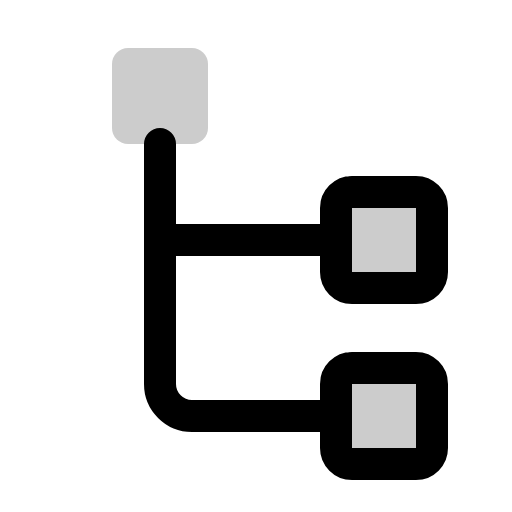
t = 0.00 s
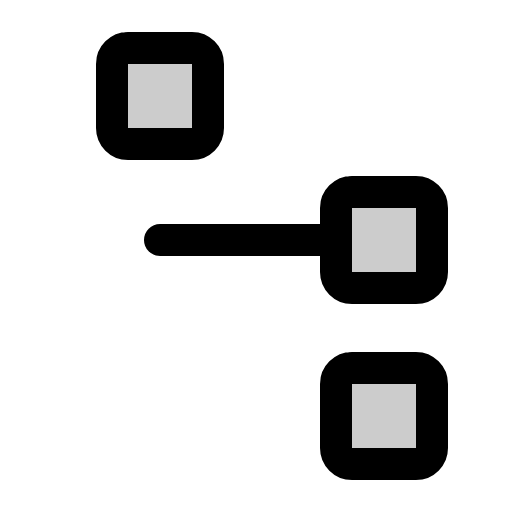
t = 1.20 s
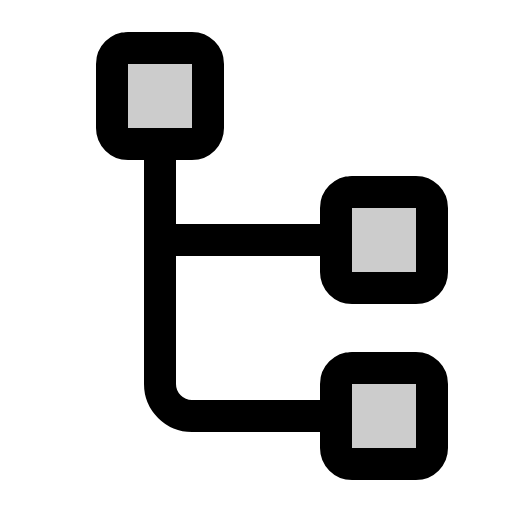
t = 1.58 s
t = 1.95 s: frame unchanged from t = 1.58 s, image omitted
t = 2.33 s: frame unchanged from t = 1.58 s, image omitted

The animated SVG that drew these frames (rendered in a browser with its animation timeline set to each time). Animation: 1 CSS @keyframes rule; one cycle of 2.70 s, repeats indefinitely.

<svg xmlns="http://www.w3.org/2000/svg" viewBox="0 0 256 256">
  <style>
    .draw-line {
      stroke-dasharray: 2000;
      stroke-dashoffset: 0;
    }
    svg:hover .draw-line {
      animation: phosphor-draw-in 1.5s ease-in-out infinite;
    }
    @keyframes phosphor-draw-in {
      0%   { stroke-dashoffset: 2000; }
      100% { stroke-dashoffset: 0; }
    }
  </style><rect width="256" height="256" fill="none"/><rect x="56" y="24" width="48" height="48" rx="8" opacity="0.2"/><rect x="168" y="96" width="48" height="48" rx="8" opacity="0.2"/><rect x="168" y="184" width="48" height="48" rx="8" opacity="0.2"/><rect x="56" y="24" width="48" height="48" rx="8" fill="none" stroke="currentColor" stroke-linecap="round" stroke-linejoin="round" stroke-width="16" class="draw-line" pathLength="1" style="animation-delay: 0s"/><rect x="168" y="96" width="48" height="48" rx="8" fill="none" stroke="currentColor" stroke-linecap="round" stroke-linejoin="round" stroke-width="16" class="draw-line" pathLength="1" style="animation-delay: 0.3s"/><rect x="168" y="184" width="48" height="48" rx="8" fill="none" stroke="currentColor" stroke-linecap="round" stroke-linejoin="round" stroke-width="16" class="draw-line" pathLength="1" style="animation-delay: 0.6s"/><line x1="80" y1="120" x2="168" y2="120" fill="none" stroke="currentColor" stroke-linecap="round" stroke-linejoin="round" stroke-width="16" class="draw-line" pathLength="1" style="animation-delay: 0.9s"/><path d="M80,72V192a16,16,0,0,0,16,16h72" fill="none" stroke="currentColor" stroke-linecap="round" stroke-linejoin="round" stroke-width="16" class="draw-line" pathLength="1" style="animation-delay: 1.2s"/></svg>
